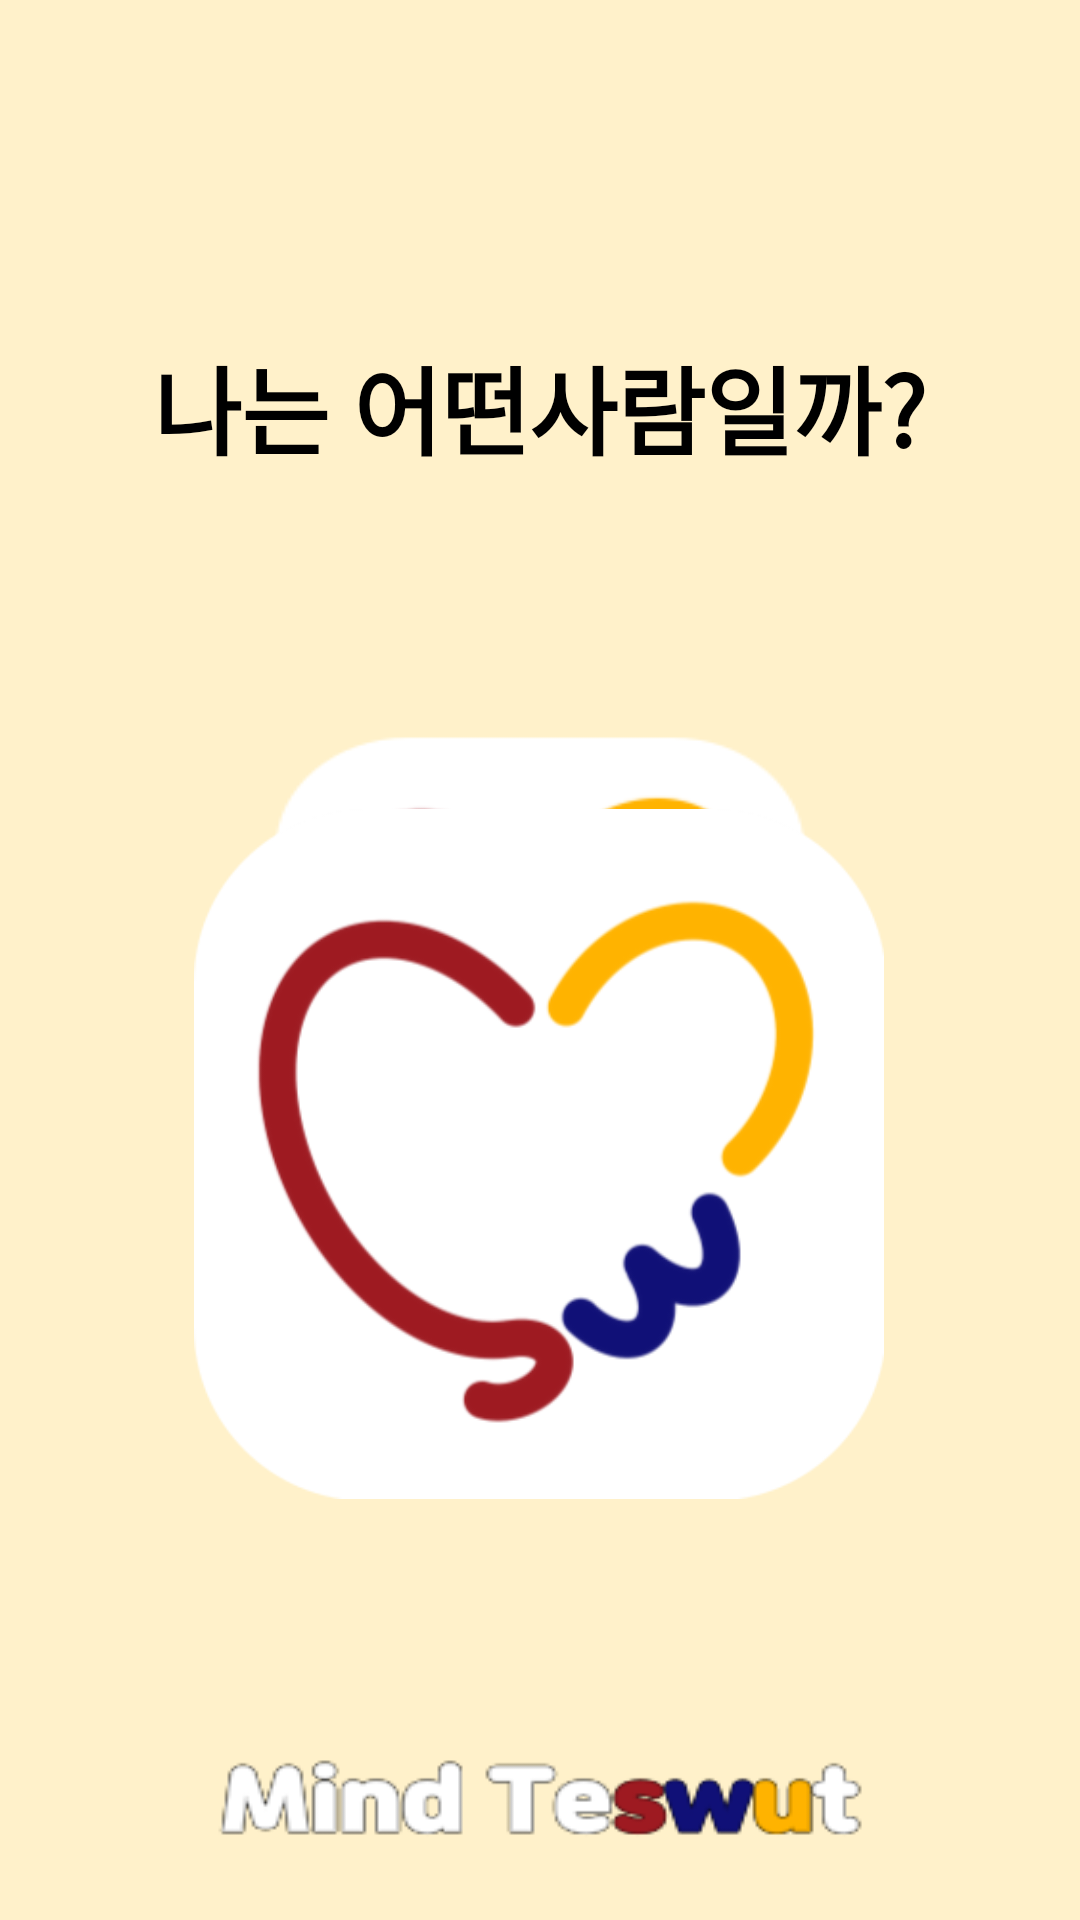

Layout XML and referenced resources for this Android screen:
<!-- AndroidManifest.xml: application theme AppTheme -->
<!-- res/layout/fragment_main.xml -->
<?xml version="1.0" encoding="utf-8"?>
<androidx.constraintlayout.widget.ConstraintLayout xmlns:android="http://schemas.android.com/apk/res/android"
    xmlns:app="http://schemas.android.com/apk/res-auto"
    xmlns:tools="http://schemas.android.com/tools"
    android:layout_width="match_parent"
    android:layout_height="match_parent"
    android:background="@drawable/background"
    >

    <TextView
        android:id="@+id/textView"
        android:layout_width="wrap_content"
        android:layout_height="wrap_content"
        android:layout_marginTop="112dp"
        android:fontFamily="sans-serif-black"
        android:text="@string/main_title"
        android:textColor="@color/black"
        android:textSize="32dp"
        app:layout_constraintEnd_toEndOf="parent"
        app:layout_constraintStart_toStartOf="parent"
        app:layout_constraintTop_toTopOf="parent" />

    <ImageView
        android:id="@+id/imageView"
        android:layout_width="230dp"
        android:layout_height="300dp"
        android:layout_marginTop="76dp"
        android:src="@drawable/main_img"
        app:layout_constraintEnd_toEndOf="parent"
        app:layout_constraintHorizontal_bias="0.497"
        app:layout_constraintStart_toStartOf="parent"
        app:layout_constraintTop_toBottomOf="@+id/textView" />

    <ImageView
        android:id="@+id/btn_next"
        android:layout_width="100dp"
        android:layout_height="100dp"
        android:src="@drawable/next"
        app:layout_constraintBottom_toBottomOf="parent"
        app:layout_constraintEnd_toEndOf="parent"
        app:layout_constraintHorizontal_bias="0.54"
        app:layout_constraintStart_toStartOf="parent"
        app:layout_constraintTop_toBottomOf="@+id/imageView"
        app:layout_constraintVertical_bias="0.393" />


</androidx.constraintlayout.widget.ConstraintLayout>
<!-- resources referenced by this layout -->
<resources>
  <color name="black">#000000</color>
  <!-- drawable background: png bitmap (drawable, 21690 bytes) -->
  <!-- drawable main_img: png bitmap (drawable, 26986 bytes) -->
  <string name="main_title">나는 어떤사람일까? </string>
  <style name="AppTheme" parent="Theme.AppCompat.Light.NoActionBar">
          
          <item name="colorPrimary">@color/colorPrimary</item>
          <item name="colorPrimaryDark">@color/colorPrimaryDark</item>
          <item name="colorAccent">@color/colorAccent</item>
          <item name="windowActionBar">false</item>
          <item name="windowNoTitle">true</item>
      </style>
  <color name="colorPrimary">#008577</color>
  <color name="colorPrimaryDark">#00575B</color>
  <color name="colorAccent">#D81B60</color>
</resources>
